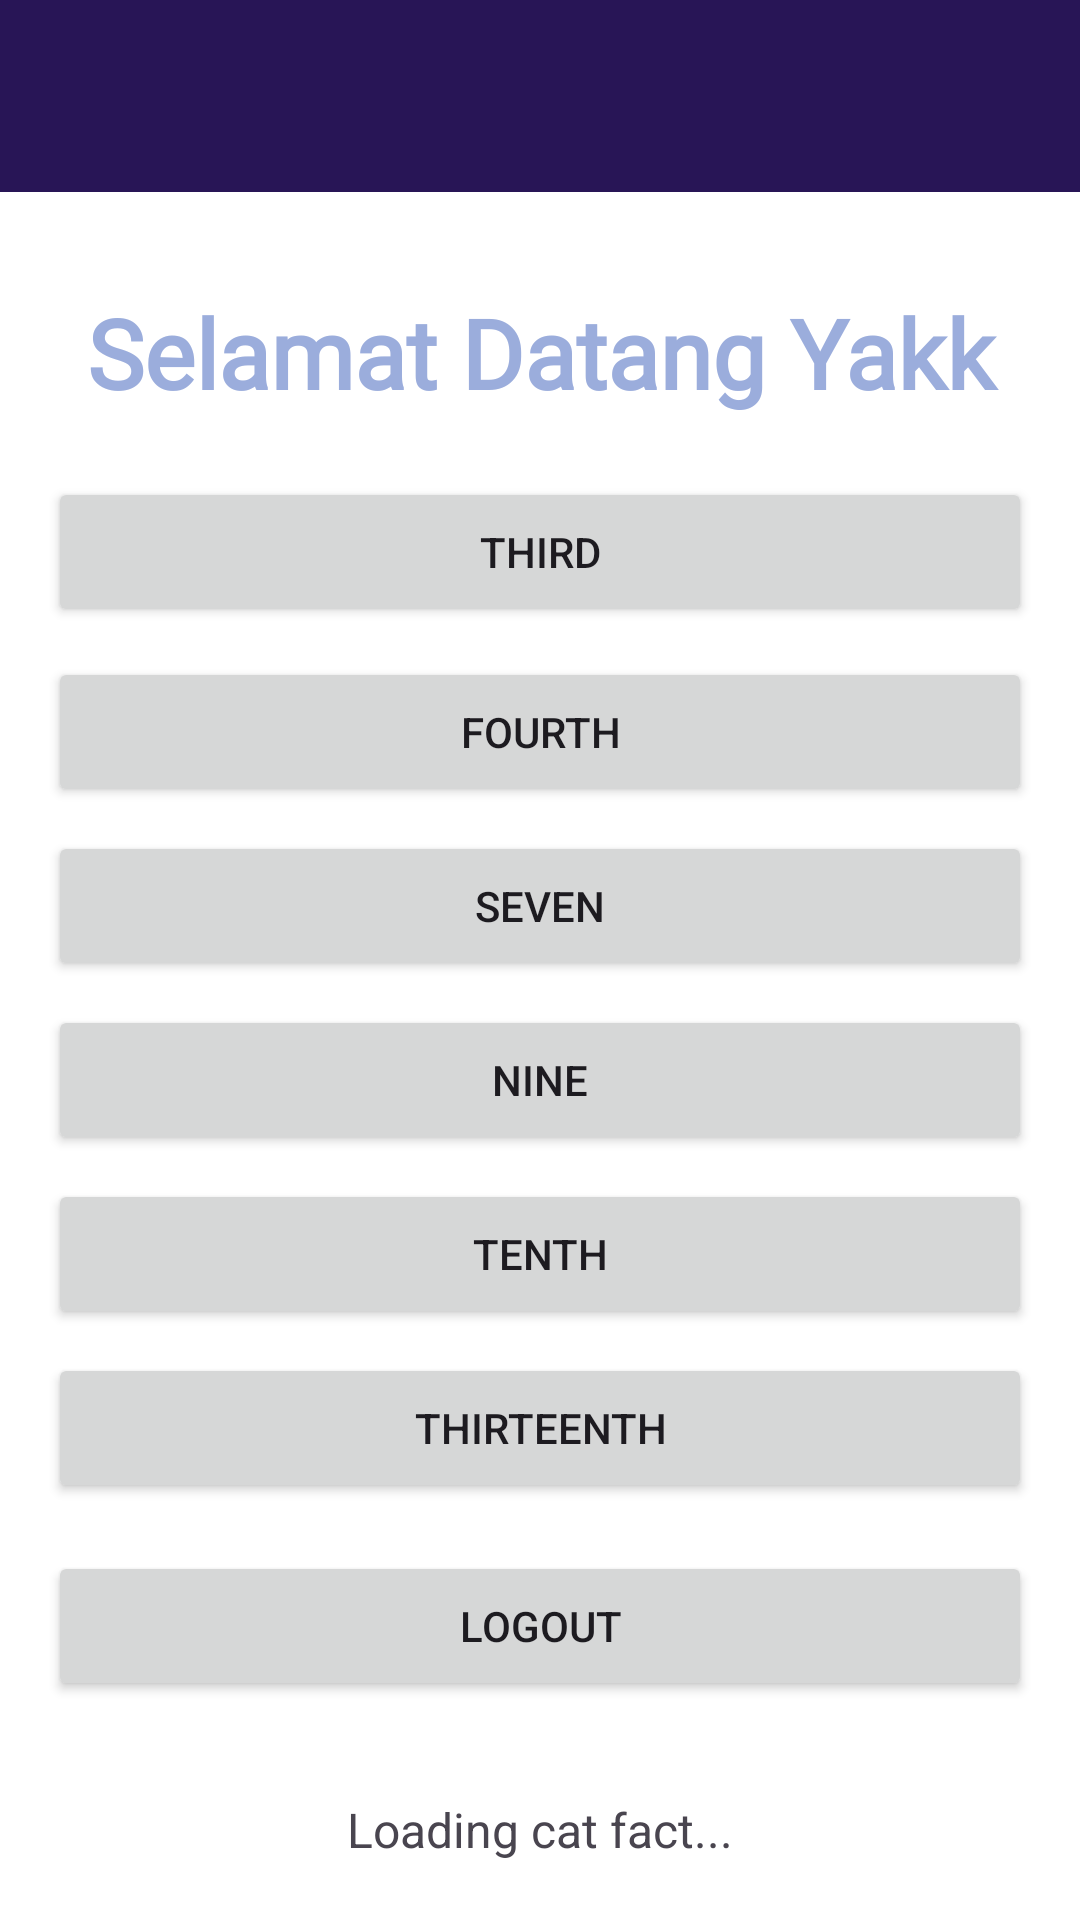

Write the Android layout XML for this screen, with the resource values it uses.
<!-- AndroidManifest.xml: application theme Theme.NabeeyAps -->
<!-- res/layout/fragment_home.xml -->
<?xml version="1.0" encoding="utf-8"?>
<androidx.coordinatorlayout.widget.CoordinatorLayout
    xmlns:android="http://schemas.android.com/apk/res/android"
    xmlns:app="http://schemas.android.com/apk/res-auto"
    xmlns:tools="http://schemas.android.com/tools"
    android:layout_width="match_parent"
    android:layout_height="match_parent"
    android:background="@color/white"
    tools:context=".Home.HomeFragment">

    <com.google.android.material.appbar.AppBarLayout
        android:id="@+id/appBarLayout"
        android:layout_width="match_parent"
        android:layout_height="wrap_content"
        android:theme="@style/ThemeOverlay.AppCompat.Dark.ActionBar">

        <androidx.appcompat.widget.Toolbar
            android:id="@+id/toolbar"
            android:layout_width="match_parent"
            android:layout_height="?attr/actionBarSize"
            android:background="#281556"
            app:titleTextColor="@color/white" />
    </com.google.android.material.appbar.AppBarLayout>

    <androidx.core.widget.NestedScrollView
        android:layout_width="match_parent"
        android:layout_height="match_parent"
        android:fillViewport="true"
        app:layout_behavior="@string/appbar_scrolling_view_behavior">

        <androidx.constraintlayout.widget.ConstraintLayout
            android:layout_width="match_parent"
            android:layout_height="wrap_content"
            android:padding="16dp">

            <TextView
                android:id="@+id/textView"
                android:layout_width="0dp"
                android:layout_height="wrap_content"
                android:layout_marginTop="16dp"
                android:fontFamily="@font/resolid_serif"
                android:text="Selamat Datang Yakk"
                android:textColor="#9BADDC"
                android:textSize="32dp"
                android:textStyle="bold"
                android:gravity="center"
                android:textAlignment="center"
                app:layout_constraintEnd_toEndOf="parent"
                app:layout_constraintStart_toStartOf="parent"
                app:layout_constraintTop_toTopOf="parent" />

            <Button
                android:id="@+id/btnToThird"
                android:layout_width="0dp"
                android:layout_height="50dp"
                android:layout_marginTop="20dp"
                android:text="Third"
                app:layout_constraintBottom_toTopOf="@+id/btnToFourth"
                app:layout_constraintEnd_toEndOf="parent"
                app:layout_constraintHorizontal_bias="0.0"
                app:layout_constraintStart_toStartOf="parent"
                app:layout_constraintTop_toBottomOf="@+id/textView"
                app:layout_constraintVertical_bias="0.0" />

            <Button
                android:id="@+id/btnToFourth"
                android:layout_width="0dp"
                android:layout_height="50dp"
                android:layout_marginTop="80dp"
                android:text="Fourth"
                app:layout_constraintEnd_toEndOf="parent"
                app:layout_constraintHorizontal_bias="0.0"
                app:layout_constraintStart_toStartOf="parent"
                app:layout_constraintTop_toBottomOf="@+id/textView" />

            <Button
                android:id="@+id/btnToSeventh"
                android:layout_width="0dp"
                android:layout_height="50dp"
                android:layout_marginTop="8dp"
                android:text="Seven"
                app:layout_constraintEnd_toEndOf="parent"
                app:layout_constraintStart_toStartOf="parent"
                app:layout_constraintTop_toBottomOf="@+id/btnToFourth" />

            <Button
                android:id="@+id/btnToNinth"
                android:layout_width="0dp"
                android:layout_height="50dp"
                android:layout_marginTop="8dp"
                android:text="Nine"
                app:layout_constraintEnd_toEndOf="parent"
                app:layout_constraintStart_toStartOf="parent"
                app:layout_constraintTop_toBottomOf="@+id/btnToSeventh" />

            <Button
                android:id="@+id/btnToTenth"
                android:layout_width="0dp"
                android:layout_height="50dp"
                android:layout_marginTop="8dp"
                android:text="Tenth"
                app:layout_constraintEnd_toEndOf="parent"
                app:layout_constraintStart_toStartOf="parent"
                app:layout_constraintTop_toBottomOf="@+id/btnToNinth" />

            <Button
                android:id="@+id/btnToThirtteenth"
                android:layout_width="0dp"
                android:layout_height="50dp"
                android:layout_marginTop="8dp"
                android:text="Thirteenth"
                app:layout_constraintEnd_toEndOf="parent"
                app:layout_constraintStart_toStartOf="parent"
                app:layout_constraintTop_toBottomOf="@+id/btnToTenth" />

            <Button
                android:id="@+id/btnLogout"
                android:layout_width="0dp"
                android:layout_height="50dp"
                android:layout_marginTop="16dp"
                android:text="Logout"
                app:layout_constraintEnd_toEndOf="parent"
                app:layout_constraintStart_toStartOf="parent"
                app:layout_constraintTop_toBottomOf="@+id/btnToThirtteenth" />

            <TextView
                android:id="@+id/tvCatFact"
                android:layout_width="0dp"
                android:layout_height="wrap_content"
                android:layout_marginTop="32dp"
                android:gravity="center"
                android:text="Loading cat fact..."
                android:textAlignment="center"
                android:textSize="16sp"
                app:layout_constraintEnd_toEndOf="parent"
                app:layout_constraintStart_toStartOf="parent"
                app:layout_constraintTop_toBottomOf="@+id/btnLogout" />

            <Button
                android:id="@+id/btnRefresh"
                android:layout_width="wrap_content"
                android:layout_height="wrap_content"
                android:layout_marginTop="16dp"
                android:backgroundTint="#621C80"
                android:text="Refresh"
                app:layout_constraintEnd_toEndOf="parent"
                app:layout_constraintHorizontal_bias="0.498"
                app:layout_constraintStart_toStartOf="parent"
                app:layout_constraintTop_toBottomOf="@+id/tvCatFact" />

            <androidx.recyclerview.widget.RecyclerView
                android:id="@+id/rvGallery"
                android:layout_width="0dp"
                android:layout_height="wrap_content"
                android:layout_marginTop="24dp"
                android:nestedScrollingEnabled="false"
                android:padding="8dp"
                app:layout_constraintBottom_toBottomOf="parent"
                app:layout_constraintEnd_toEndOf="parent"
                app:layout_constraintStart_toStartOf="parent"
                app:layout_constraintTop_toBottomOf="@+id/btnRefresh" />

        </androidx.constraintlayout.widget.ConstraintLayout>
    </androidx.core.widget.NestedScrollView>
</androidx.coordinatorlayout.widget.CoordinatorLayout>
<!-- resources referenced by this layout -->
<resources>
  <color name="white">#FFFFFFFF</color>
  <style name="Theme.NabeeyAps" parent="Base.Theme.NabeeyAps" />
  <style name="Base.Theme.NabeeyAps" parent="Theme.Material3.DayNight.NoActionBar">
          
          
      </style>
</resources>
